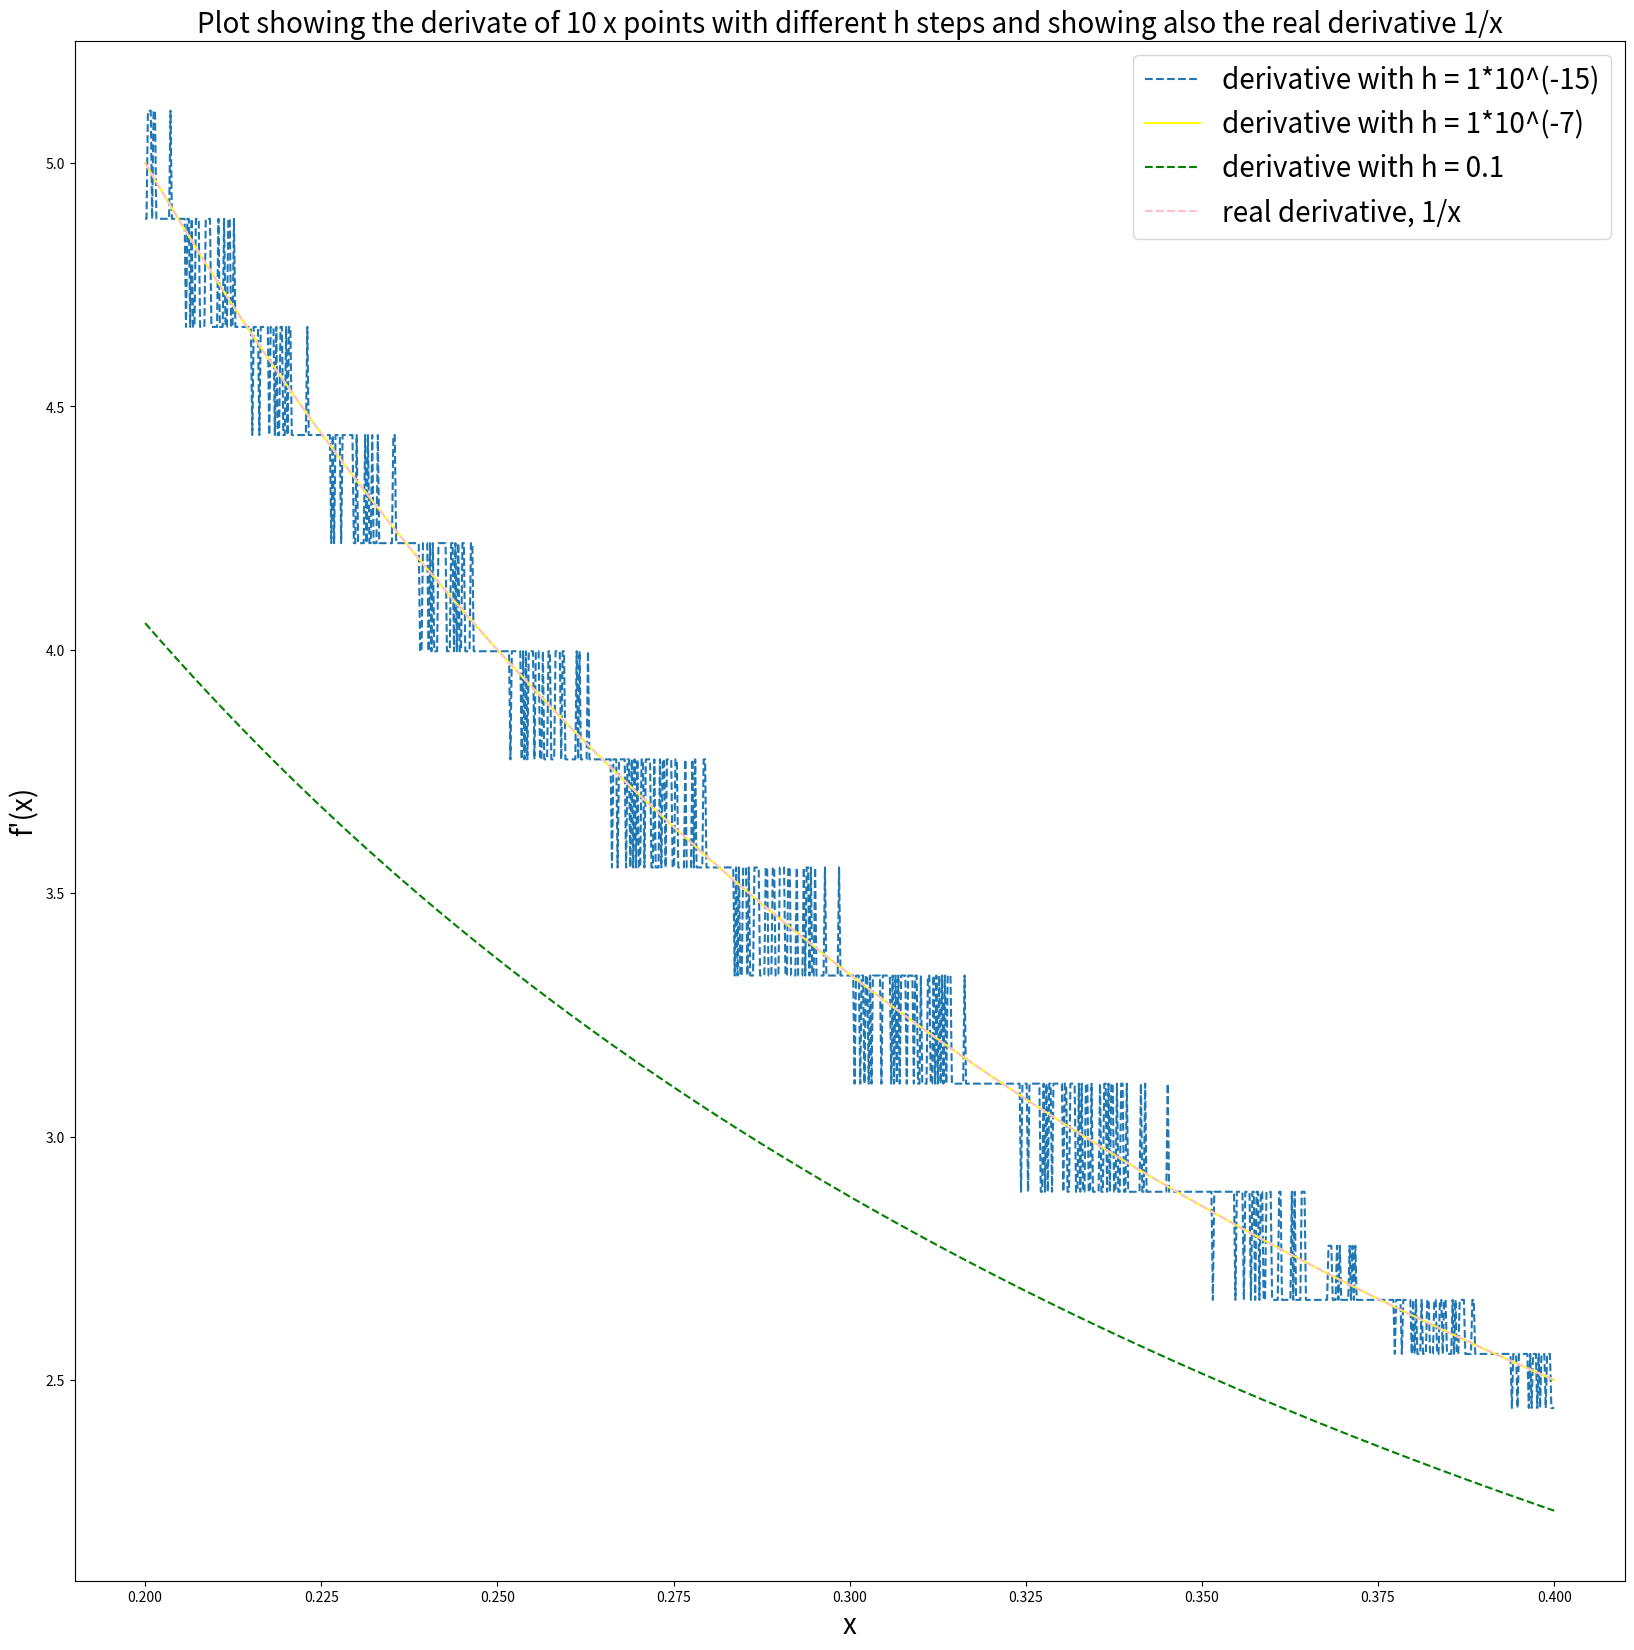

Reproduce this figure in Python.
#!/usr/bin/python3


## EXERCISE 1

import numpy as np
import matplotlib.pyplot as plt


def numerical_diff(f, h):
    def first_derivative(x):
        return (f(x+h) - f(x))/h   
    return first_derivative

def f(x):
    return np.log(x)

numerical_diff(f, 0.1)(0.5)

h =[1e-15, 1e-7, 1e-1] #h = [0.000000000000001, 0.0000001, 0.1]

x = np.array(np.linspace(0.2, 0.4, 1000))

graph_list = []
for i in h:
    #print(h)
    list_h_vals = []
    for j in x:
        point_derivative = numerical_diff(f, i)(j)
        list_h_vals.append(point_derivative)
        #print(point_derivative)
    graph_list.append(list_h_vals)
    
def real_first_derivative(x):
    return 1/x

real_deriv = []
for i in x:
    real_derivative = real_first_derivative(i)
    real_deriv.append(real_derivative)
    
graph_list = np.array(graph_list)

h1 = graph_list[0].reshape(-1,1) # h of 10 - 15
print(len(h1))
h2 = graph_list[1].reshape(-1,1) # h 10 -7
h3 = graph_list[2].reshape(-1,1) # h = 0.01



plt.figure(figsize = (20, 20))
#plt.plot(h, graph_list)
plt.plot(x, h1, '--', label = "derivative with h = 1*10^(-15)" ) 
plt.plot(x, h2, color = "yellow", label = "derivative with h = 1*10^(-7)")
plt.plot(x, h3, '--', color = "green" ,label = "derivative with h = 0.1")
plt.plot(x, real_deriv, '--', color = "pink", label = "real derivative, 1/x")
plt.title("Plot showing the derivate of 10 x points with different h steps and showing also the real derivative 1/x", size = 20)
plt.xlabel("x", size = 20)
plt.ylabel("f'(x)", size = 20)
plt.legend(fontsize = 20)
plt.savefig("P1_fig.png", dpi = 300, bbox_inches = 'tight')
plt.show()

print("Answer to Q-a:")
print("Which value of h most closely approximates the true derivative? What happens for values of h that are too small? What happens for values of h that are too large?")

print("To the values of h that are too small, the derivative with that stepsize \
h is going to be choppy and not smooth enough as the real derivative because of truncation error. Whereas for the h that are too big, \
we get a derivative that is smaller than the real one, i.e. the stepsize is too big and the derivative is \
an underestimation of the real derivative. \
I have found the stepsize of a*10^_-7 to be the value that most closely approximates the true derivative")

print("Answer to Q-b:")
print("Q-b: How does automatic differentiation address these problems?")
print("Given that it takes a lot of computing power to find the entire curve \
of derivatives for a function f(x) with a given stepsize h (where the smallest usually the \
better, i.e. even more computation power needed), we can still use the 'optimal' h but do the derivative \
only at the point we deem necessary. AD helps us save computing power to get only the point derivative that we need.")



